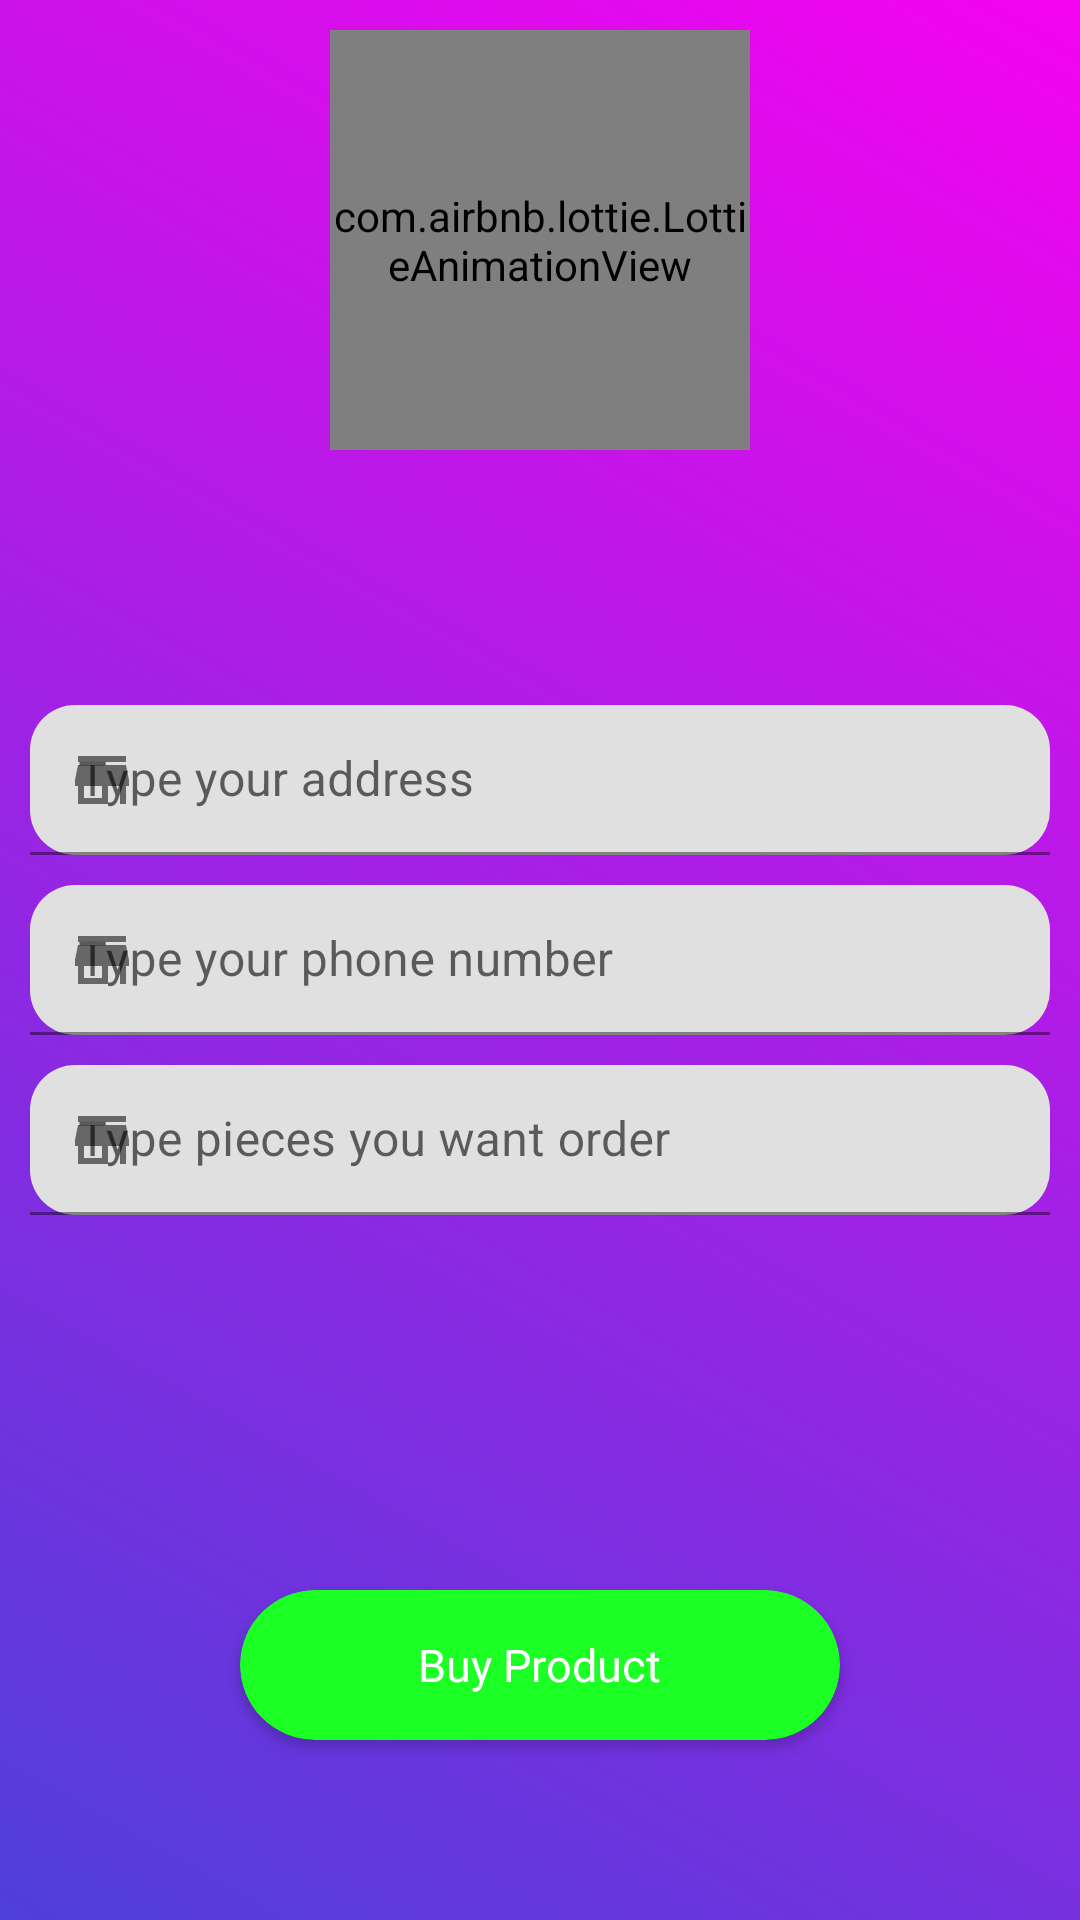

Write the Android layout XML for this screen, with the resource values it uses.
<!-- AndroidManifest.xml: application theme Theme.Demo_recycler_view_with_firebase -->
<!-- res/layout/activity_buy_product.xml -->
<?xml version="1.0" encoding="utf-8"?>
<RelativeLayout xmlns:android="http://schemas.android.com/apk/res/android"
    xmlns:app="http://schemas.android.com/apk/res-auto"
    xmlns:tools="http://schemas.android.com/tools"
    android:layout_width="match_parent"
    android:layout_height="match_parent"
    android:padding="10dp"
    android:background="@drawable/background_gradient"
    tools:context=".buy_product">


    <com.airbnb.lottie.LottieAnimationView
        android:id="@+id/shop"
        android:layout_width="140dp"
        android:layout_height="140dp"
        android:layout_centerHorizontal="true"
        app:lottie_autoPlay="true"
        app:lottie_loop="true"
        app:lottie_rawRes="@raw/buying" />


    <RelativeLayout
        android:layout_width="wrap_content"
        android:layout_centerInParent="true"
        android:layout_height="wrap_content">

    <com.google.android.material.textfield.TextInputLayout
        android:id="@+id/a"
        android:layout_width="match_parent"
        app:startIconDrawable="@drawable/ic_baseline_store_mall_directory_24"
        app:boxCornerRadiusBottomStart="15dp"
        app:boxCornerRadiusBottomEnd="15dp"
        app:boxCornerRadiusTopEnd="15dp"
        app:boxCornerRadiusTopStart="15dp"
        android:layout_height="50dp">


        <com.google.android.material.textfield.TextInputEditText
            android:id="@+id/address"
            android:layout_width="match_parent"
            android:textColor="#F4AE36"
            android:hint="Type your address"
            android:layout_height="wrap_content"/>

    </com.google.android.material.textfield.TextInputLayout>

    <com.google.android.material.textfield.TextInputLayout
        android:layout_marginTop="10dp"
        android:layout_below="@id/a"
        android:id="@+id/c"
        android:layout_width="match_parent"
        app:startIconDrawable="@drawable/ic_baseline_store_mall_directory_24"
        app:boxCornerRadiusBottomStart="15dp"
        app:boxCornerRadiusBottomEnd="15dp"
        app:boxCornerRadiusTopEnd="15dp"
        app:boxCornerRadiusTopStart="15dp"
        android:layout_height="50dp">
        <com.google.android.material.textfield.TextInputEditText
            android:id="@+id/phone"
            android:layout_width="match_parent"
            android:textColor="#F4AE36"
            android:hint="Type your phone number"
            android:layout_height="wrap_content"/>

    </com.google.android.material.textfield.TextInputLayout>



        <com.google.android.material.textfield.TextInputLayout
            android:id="@+id/abc"
            android:layout_marginTop="10dp"
            android:layout_below="@id/c"
            android:layout_width="match_parent"
            app:startIconDrawable="@drawable/ic_baseline_store_mall_directory_24"
            app:boxCornerRadiusBottomStart="15dp"
            app:boxCornerRadiusBottomEnd="15dp"
            app:boxCornerRadiusTopEnd="15dp"

            app:boxCornerRadiusTopStart="15dp"
            android:layout_height="50dp">
            <com.google.android.material.textfield.TextInputEditText
                android:inputType="number"
                android:id="@+id/nmbr_item"
                android:layout_width="match_parent"
                android:textColor="#F4AE36"
                android:hint="Type pieces you want order"
                android:layout_height="wrap_content"/>

        </com.google.android.material.textfield.TextInputLayout>





    </RelativeLayout>

    <androidx.cardview.widget.CardView
        android:id="@+id/btn"
        android:layout_width="200dp"
        android:layout_height="50dp"
        android:layout_alignParentBottom="true"
        android:layout_centerHorizontal="true"
        android:layout_marginBottom="50dp"
        app:cardBackgroundColor="#1CFF25"
        app:cardCornerRadius="30dp">

        <TextView
            android:layout_width="wrap_content"
            android:layout_height="wrap_content"
            android:layout_gravity="center"
            android:fontFamily="@font/longfox"
            android:gravity="center"
            android:padding="1dp"
            android:text="Buy Product"
            android:textColor="@color/white"
            android:textSize="15sp" />
    </androidx.cardview.widget.CardView>




</RelativeLayout>
<!-- resources referenced by this layout -->
<resources>
  <color name="white">#FFFFFFFF</color>
  <!-- drawable background_gradient (drawable-v24) -->
  <?xml version="1.0" encoding="utf-8"?>
  <shape android:shape="rectangle" xmlns:android="http://schemas.android.com/apk/res/android">
      <gradient
          android:startColor="#4F3FDA"
          android:endColor="#F403F0"
          android:angle="45"/>
  </shape>
  <!-- drawable ic_baseline_store_mall_directory_24 (drawable) -->
  <vector android:height="24dp" android:tint="#14EBFF"
      android:viewportHeight="24" android:viewportWidth="24"
      android:width="24dp" xmlns:android="http://schemas.android.com/apk/res/android">
      <path android:fillColor="@android:color/white" android:pathData="M20,4L4,4v2h16L20,4zM21,14v-2l-1,-5L4,7l-1,5v2h1v6h10v-6h4v6h2v-6h1zM12,18L6,18v-4h6v4z"/>
  </vector>
  <style name="Theme.Demo_recycler_view_with_firebase" parent="Theme.MaterialComponents.DayNight.DarkActionBar">
          
          <item name="colorPrimary">@color/purple_500</item>
          <item name="colorPrimaryVariant">@color/purple_700</item>
          <item name="colorOnPrimary">@color/white</item>
          
          <item name="colorSecondary">@color/teal_200</item>
          <item name="colorSecondaryVariant">@color/teal_700</item>
          <item name="colorOnSecondary">@color/black</item>
          
          <item name="android:statusBarColor" tools:targetApi="l">?attr/colorPrimaryVariant</item>
          
      </style>
  <color name="purple_500">#FF6200EE</color>
  <color name="purple_700">#FF3700B3</color>
  <color name="teal_200">#FF03DAC5</color>
  <color name="teal_700">#FF018786</color>
  <color name="black">#FF000000</color>
</resources>
